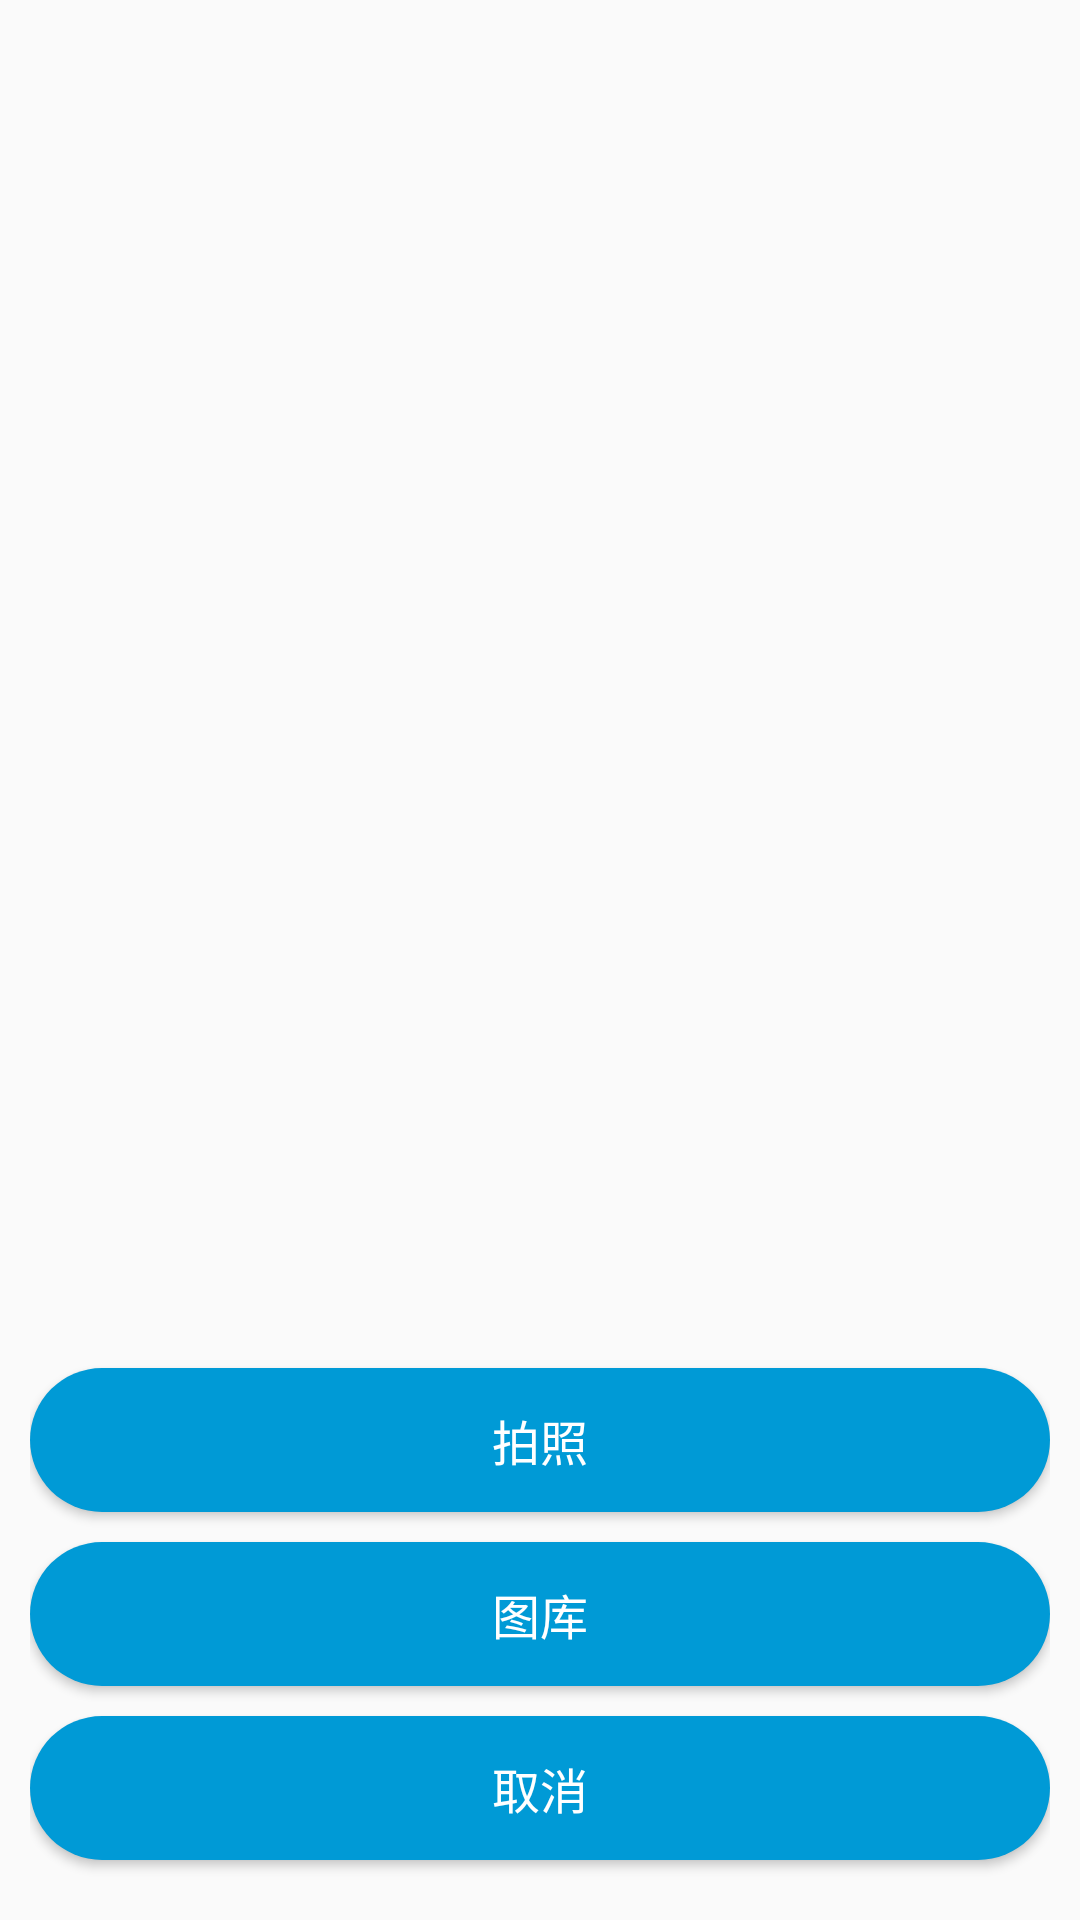

Layout XML and referenced resources for this Android screen:
<!-- AndroidManifest.xml: application theme AppTheme -->
<!-- res/layout/dialog_mine_layout.xml -->
<?xml version="1.0" encoding="utf-8"?>

<LinearLayout xmlns:android="http://schemas.android.com/apk/res/android"
    android:layout_width="match_parent"
    android:layout_height="match_parent"
    android:gravity="bottom"
    android:orientation="vertical"
    android:padding="10dp">

    <Button
        android:id="@+id/btn_camera"
        android:layout_width="match_parent"
        android:layout_height="wrap_content"
        android:background="@drawable/bg_button_selector"
        android:text="@string/mine_camera"
        android:textColor="@android:color/white"
        android:textSize="16sp" />

    <Button
        android:id="@+id/btn_album"
        android:layout_width="match_parent"
        android:layout_height="wrap_content"
        android:layout_marginTop="10dp"
        android:background="@drawable/bg_button_selector"
        android:text="@string/mine_album"
        android:textColor="@android:color/white"
        android:textSize="16sp" />


    <Button
        android:id="@+id/btn_cancel"
        android:layout_width="match_parent"
        android:layout_height="wrap_content"
        android:layout_marginBottom="10dp"
        android:layout_marginTop="10dp"
        android:background="@drawable/bg_button_selector"
        android:text="@string/mine_cancel"
        android:textColor="@android:color/white"
        android:textSize="16sp" />
</LinearLayout>
<!-- resources referenced by this layout -->
<resources>
  <!-- drawable bg_button_selector (drawable) -->
  <?xml version="1.0" encoding="utf-8"?>
  
  <selector xmlns:android="http://schemas.android.com/apk/res/android">
  
      <item android:state_pressed="false">
          <shape android:shape="rectangle">
              <corners android:radius="28dp" />
              <solid android:color="#009ad6" />
          </shape>
      </item>
  
      <item android:state_pressed="true">
          <shape android:shape="rectangle">
              <corners android:radius="28dp" />
              <solid android:color="#76becc" />
          </shape>
      </item>
  
  </selector>
  <string name="mine_album">图库</string>
  <string name="mine_camera">拍照</string>
  <string name="mine_cancel">取消</string>
  <style name="AppTheme" parent="Theme.AppCompat.Light.NoActionBar">
          
          <item name="colorPrimary">@color/colorPrimary</item>
          <item name="colorPrimaryDark">@color/colorPrimaryDark</item>
          <item name="colorAccent">@color/colorAccent</item>
      </style>
  <color name="colorPrimary">#3F51B5</color>
  <color name="colorPrimaryDark">#303F9F</color>
  <color name="colorAccent">#FF4081</color>
</resources>
